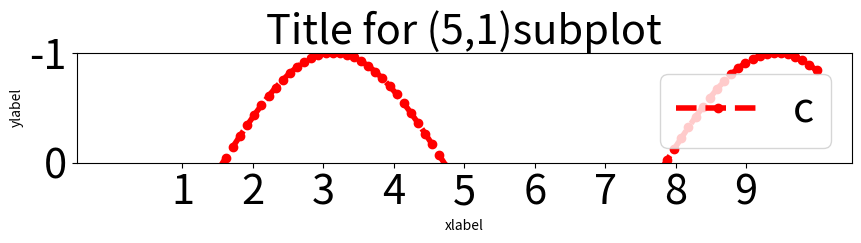

Reproduce this figure in Python.
import matplotlib
import matplotlib.pyplot as plt
import numpy as np


matplotlib.rc('xtick',labelsize = 30)
matplotlib.rc('ytick',labelsize = 30)
matplotlib.rc('axes',titlesize = 30)
matplotlib.rc('legend', fontsize = 30)

fig = plt.figure(figsize=(10,10))
fig.subplots_adjust(hspace = 0.5)

axes = plt.subplot(5,1,1)

x = np.linspace(0,10,100)
y = np.cos(x)
axes.plot(x,y,linewidth=4.0, ls='--',color='r',marker="o")
axes.legend("cos(x)",loc="upper right")
axes.set_title("Title for (5,1)subplot")
axes.set_xlabel('xlabel')
axes.set_ylabel('ylabel')

axes.set_autoscaley_on(False)
axes.set_ylim([0,-1])
axes.xaxis.set(ticks = range(1,10))

#plt.savefig('cosine.png', dpi = 400 ,bbpx_inches='tight')

plt.show(axes)